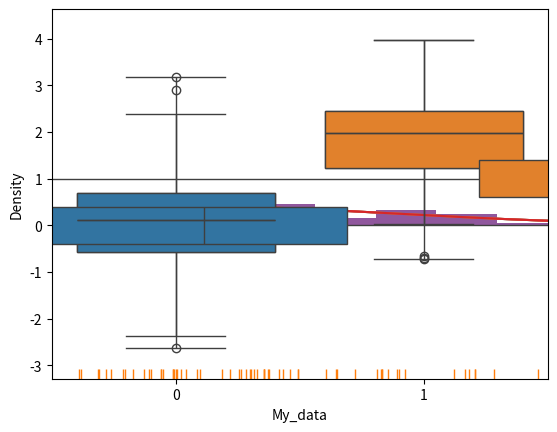

Write Python code to recreate this figure. (Note: this script raises an exception after producing the figure.)
#!/usr/bin/env python
# coding: utf-8

# In[1]:


import numpy as np
import pandas as pd
from numpy.random import randn


# In[2]:


import scipy as stats


# In[3]:


import matplotlib as mpl
import matplotlib.pyplot as plt
import seaborn as sns

get_ipython().run_line_magic('matplotlib', 'inline')


# In[4]:


dataset = randn(100)


# In[5]:


#distplot helps us to combine plots
sns.distplot(dataset, bins=25)


# In[6]:


sns.distplot(dataset, bins=25, rug=True, hist=False)


# In[10]:


sns.distplot(dataset, bins=25,
            kde_kws={'color':'indianred','label':'KDE PLOT'},
            hist_kws={'color':'blue', 'label':'HIST'})


# In[11]:


from pandas import Series

ser1 = Series(dataset, name='My_data')

ser1


# In[12]:


sns.distplot(ser1, bins=25)


# In[ ]:





# In[37]:


# Let's create two distributions
data1 = randn(100)
data2 = randn(100) +2  # Off set the mean


# In[47]:


# Now we can create a box plot
sns.boxplot([data1, data2])


# In[42]:


# Notice how the previous plot had outlier points, we can include those with the "whiskers"
sns.boxplot([data1,data2],whis=np.inf)


# In[24]:


# WE can also set horizontal by setting vertical to false
sns.boxplot([data1,data2],whis=np.inf, vert = False)


# In[30]:


# Let's create an example where a box plot doesn't give the whole picture

# Normal Distribution
data1 = stats.norm(0,5).rvs(100)

# Two gamma distributions concatenated together (Second one is inverted)
data2 = np.concatenate([stats.gamma(5).rvs(50)-1,
                        -1*stats.gamma(5).rvs(50)])

# Box plot them
sns.boxplot([data1,data2],whis=np.inf)


# In[36]:


# From the above plots, you may think that the distributions are fairly similar
# But lets check out what a violin plot reveals
sns.violinplot(x=[data1, data2])


# In[32]:


# We can also change the bandwidth of the kernel used for the density fit of the violin plots if desired
sns.violinplot(data2,bw=0.01)


# In[33]:


# Much like a rug plot, we can also include the individual points, or sticks
sns.violinplot(data1,inner="stick")


# In[ ]:





# In[ ]:





# In[ ]:





# In[ ]:





# In[ ]:





# In[ ]:





# In[ ]:





# In[ ]:





# In[ ]:





# In[ ]:




